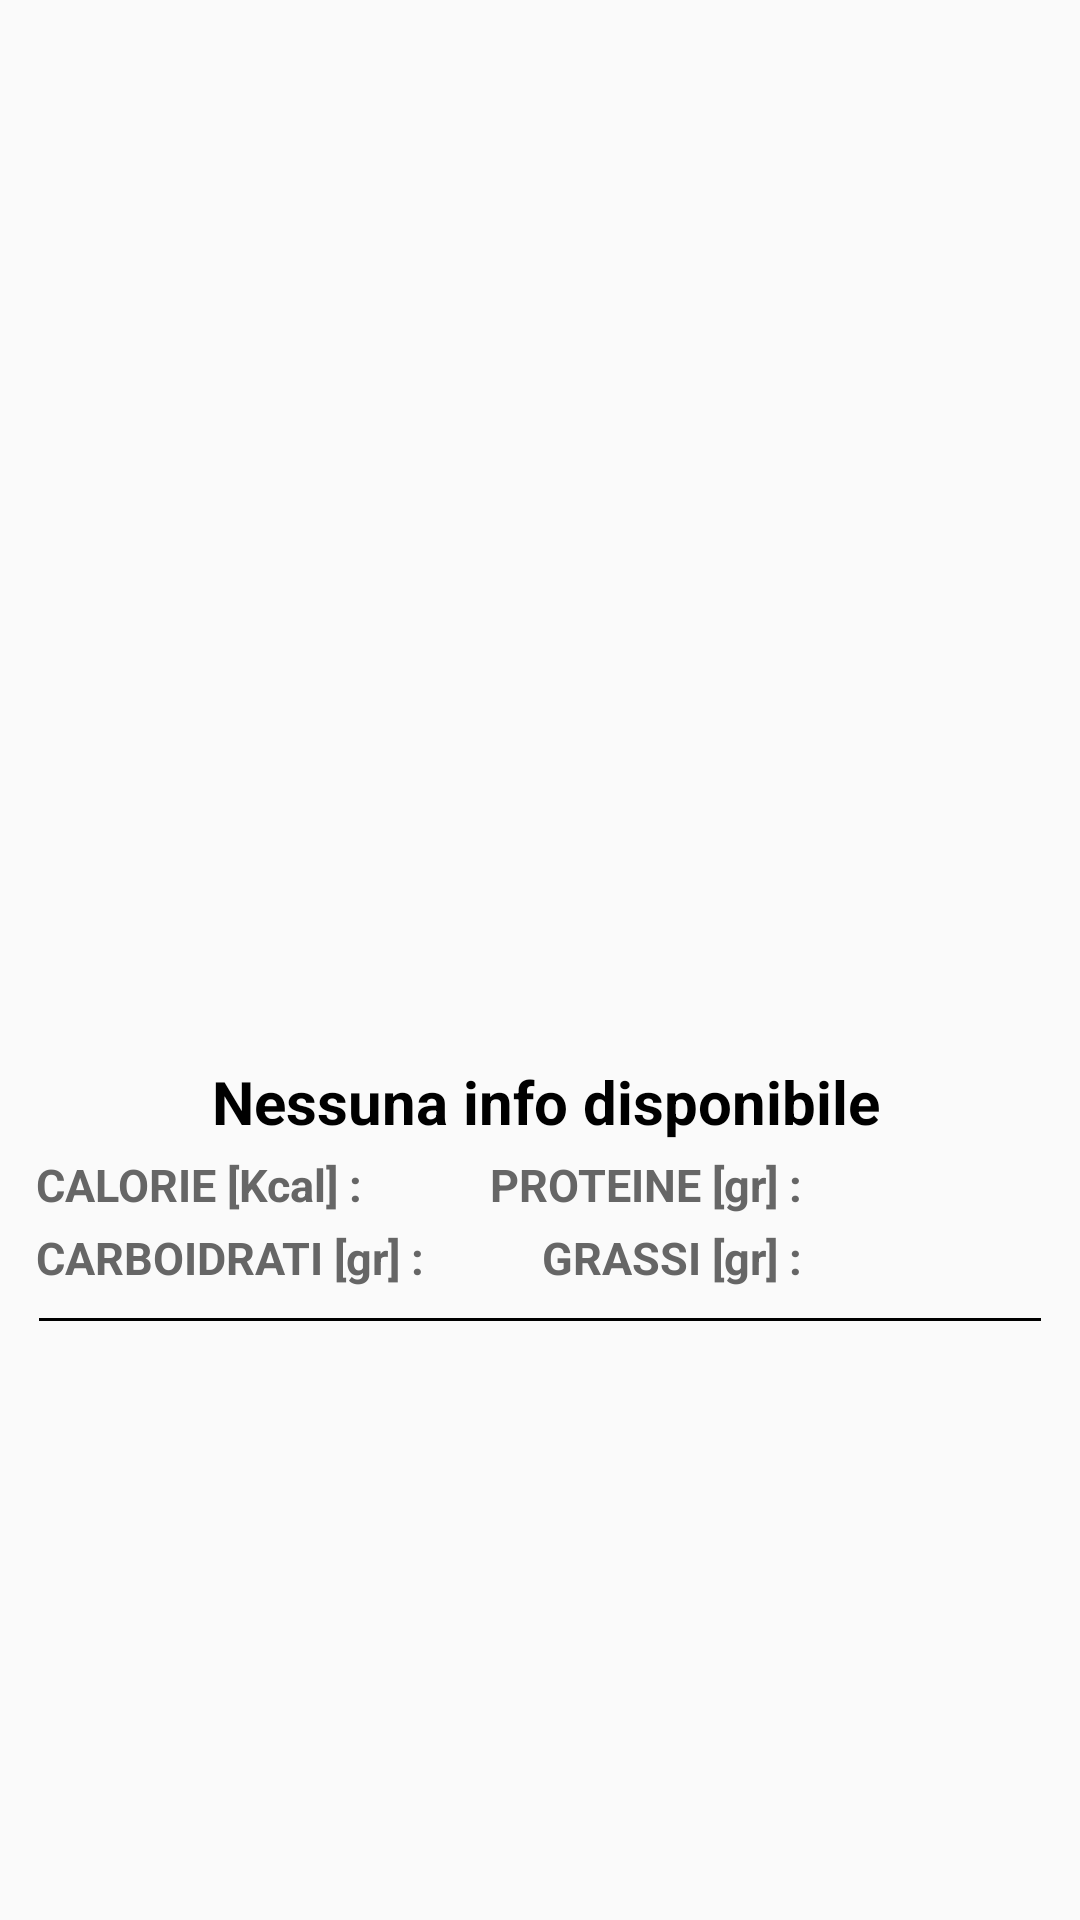

Produce the Android XML layout that renders to this screen, including the resource entries it uses.
<!-- AndroidManifest.xml: application theme Theme.AppCompat.Light.NoActionBar -->
<!-- res/layout/layout_item_prodotto_pref_pers.xml -->
<?xml version="1.0" encoding="utf-8"?>
<androidx.constraintlayout.widget.ConstraintLayout xmlns:android="http://schemas.android.com/apk/res/android"
                                                   xmlns:app="http://schemas.android.com/apk/res-auto"
                                                   xmlns:tools="http://schemas.android.com/tools"
                                                   android:layout_width="wrap_content"
                                                   android:layout_height="wrap_content"
                                                   android:layout_margin="8dp">

    <LinearLayout
            android:orientation="vertical"
            android:layout_width="wrap_content"
            android:layout_height="wrap_content"
            app:layout_constraintTop_toTopOf="parent"
            app:layout_constraintEnd_toEndOf="parent"
            app:layout_constraintBottom_toBottomOf="parent"
            app:layout_constraintStart_toStartOf="parent"
            android:id="@+id/linearLayout">

        <LinearLayout
                android:orientation="vertical"
                android:gravity="center"
                android:layout_width="350dp"
                android:layout_height="wrap_content">

            <com.google.android.material.imageview.ShapeableImageView
                    android:layout_width="200dp"
                    android:layout_height="150dp"
                    android:id="@+id/immagine"
                    android:scaleType="centerCrop"
                    android:adjustViewBounds="true"
                    app:shapeAppearanceOverlay="@style/RoundCorner"
                    android:layout_marginTop="5dp"
                    android:layout_marginStart="5dp"
                    android:src="@drawable/a">
            </com.google.android.material.imageview.ShapeableImageView>

            <LinearLayout
                    android:orientation="vertical"
                    android:gravity="center"
                    android:layout_width="match_parent"
                    android:layout_height="wrap_content">

                <TextView
                        android:gravity="center"
                        android:layout_width="match_parent"
                        android:layout_height="wrap_content"
                        android:padding="2dp"
                        android:text="@string/noInfo"
                        android:textSize="20dp"
                        android:layout_marginTop="5dp"
                        android:layout_marginStart="2dp"
                        android:textStyle="bold"
                        android:textColor="@color/black"
                        android:id="@+id/tvNomeEsercizio"/>

                <TableLayout
                        android:layout_width="match_parent"
                        android:layout_height="wrap_content"
                >

                    <TableRow

                            android:layout_width="match_parent"
                            android:layout_height="wrap_content">

                        <TextView
                                android:layout_width="wrap_content"
                                android:layout_height="match_parent"
                                android:padding="2dp"
                                android:text="CALORIE [Kcal] : "
                                android:textSize="15dp"
                                android:textStyle="bold"
                                android:layout_marginStart="5dp"
                                android:textColor="@color/gray_deep"
                                android:id="@+id/textViewcat"/>

                        <TextView
                                android:layout_width="wrap_content"
                                android:layout_height="wrap_content"
                                android:padding="2dp"
                                android:textSize="15dp"
                                android:textColor="@color/gray_deep"
                                android:id="@+id/tvKcal_h"/>

                        <TextView
                                android:layout_width="wrap_content"
                                android:layout_height="match_parent"
                                android:padding="2dp"
                                android:text="PROTEINE [gr] : "
                                android:textSize="15dp"
                                android:textStyle="bold"
                                android:layout_marginStart="5dp"
                                android:textColor="@color/gray_deep"
                                android:id="@+id/textVew81"/>

                        <TextView
                                android:layout_width="match_parent"
                                android:layout_height="wrap_content"
                                android:padding="2dp"
                                android:textSize="15dp"
                                android:textColor="@color/gray_deep"
                                android:id="@+id/tvProtPers"/>


                    </TableRow>

                    <TableRow
                            android:layout_width="match_parent"
                            android:layout_height="wrap_content">

                        <TextView
                                android:layout_width="wrap_content"
                                android:layout_height="match_parent"
                                android:padding="2dp"
                                android:text="CARBOIDRATI [gr] : "
                                android:textSize="15dp"
                                android:textStyle="bold"
                                android:layout_marginStart="5dp"
                                android:textColor="@color/gray_deep"
                                android:id="@+id/textView"/>


                        <TextView
                                android:layout_width="wrap_content"
                                android:layout_height="wrap_content"
                                android:padding="2dp"
                                android:textSize="15dp"
                                android:textColor="@color/gray_deep"
                                android:layout_marginStart="5dp"
                                android:id="@+id/tvCarboPers"/>

                        <TextView
                                android:layout_width="wrap_content"
                                android:layout_height="match_parent"
                                android:padding="2dp"
                                android:gravity="right"
                                android:text="GRASSI [gr] : "
                                android:textSize="15dp"
                                android:textStyle="bold"
                                android:layout_marginStart="5dp"
                                android:textColor="@color/gray_deep"
                                android:id="@+id/textView80"/>

                        <TextView
                                android:layout_width="wrap_content"
                                android:layout_height="wrap_content"
                                android:padding="2dp"
                                android:textSize="15dp"
                                android:textColor="@color/gray_deep"
                                android:layout_marginStart="5dp"
                                android:id="@+id/tvGrassiPers"/>


                    </TableRow>

                </TableLayout>
            </LinearLayout>

        </LinearLayout>

        <View
                android:layout_width="match_parent"
                android:layout_height="1dp"
                android:layout_margin="8dp"
                android:background="@color/black"
                />
    </LinearLayout>


</androidx.constraintlayout.widget.ConstraintLayout>
<!-- resources referenced by this layout -->
<resources>
  <color name="black">#FF000000</color>
  <color name="gray_deep">#666666</color>
  <string name="noInfo">Nessuna info disponibile</string>
  <style name="RoundCorner" parent="">
          <item name="cornerFamily">rounded</item>
          <item name="cornerSize">20dp</item>
          <item name="color">@color/white</item>
      </style>
  <color name="white">#FFFFFFFF</color>
</resources>
